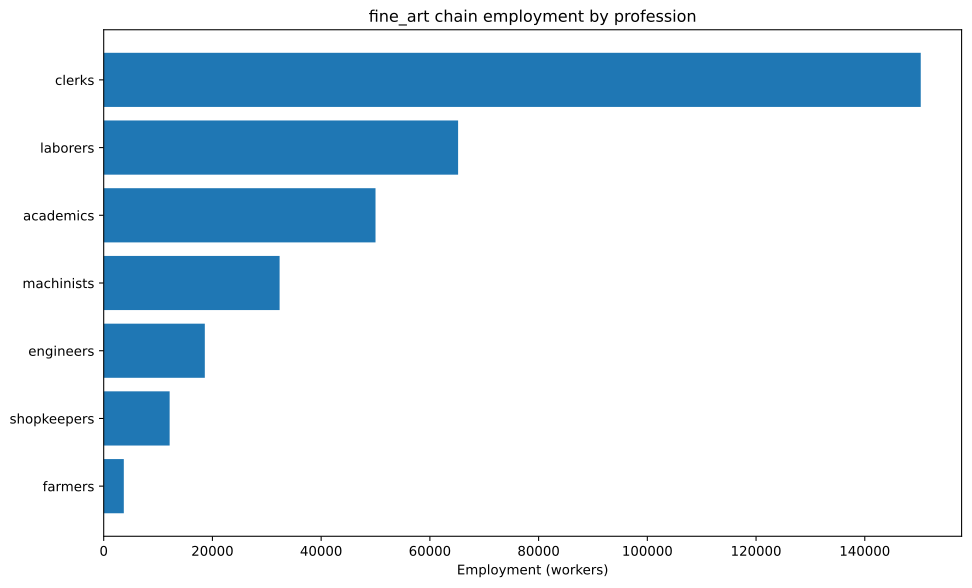

Data behind this chart, as committed beside it:
config, building, profession, employment
building_tooling_workshops+pm_rubber_gri…, building_tooling_workshops, engineers, 2852
building_tooling_workshops+pm_rubber_gri…, building_tooling_workshops, machinists, 5704
building_tooling_workshops+pm_rubber_gri…, building_tooling_workshops, shopkeepers, 2852
building_paper_mills+pm_bleached_paper+p…, building_paper_mills, engineers, 3787
building_paper_mills+pm_bleached_paper+p…, building_paper_mills, laborers, 7575
building_paper_mills+pm_bleached_paper+p…, building_paper_mills, machinists, 7575
building_paper_mills+pm_bleached_paper+p…, building_paper_mills, shopkeepers, 3787
building_chemical_plants+pm_nitrogen_fix…, building_chemical_plants, engineers, 93.19
building_chemical_plants+pm_nitrogen_fix…, building_chemical_plants, laborers, 62.12
building_chemical_plants+pm_nitrogen_fix…, building_chemical_plants, machinists, 124.2
building_chemical_plants+pm_nitrogen_fix…, building_chemical_plants, shopkeepers, 31.06
building_explosives_factory+pm_brine_ele…, building_explosives_factory, engineers, 372.7
building_explosives_factory+pm_brine_ele…, building_explosives_factory, laborers, 248.5
building_explosives_factory+pm_brine_ele…, building_explosives_factory, machinists, 248.5
building_explosives_factory+pm_brine_ele…, building_explosives_factory, shopkeepers, 124.2
building_steel_mills+pm_electric_arc_pro…, building_steel_mills, engineers, 1404
building_steel_mills+pm_electric_arc_pro…, building_steel_mills, machinists, 2105
building_steel_mills+pm_electric_arc_pro…, building_steel_mills, shopkeepers, 701.8
building_motor_industry+pm_diesel_engine…, building_motor_industry, engineers, 1182
building_motor_industry+pm_diesel_engine…, building_motor_industry, machinists, 788.2
building_motor_industry+pm_diesel_engine…, building_motor_industry, shopkeepers, 394.1
building_coal_mine+pm_diesel_pump_buildi…, building_coal_mine, engineers, 1266
building_coal_mine+pm_diesel_pump_buildi…, building_coal_mine, laborers, 316.4
building_coal_mine+pm_diesel_pump_buildi…, building_coal_mine, machinists, 1898
building_coal_mine+pm_diesel_pump_buildi…, building_coal_mine, shopkeepers, 632.8
building_iron_mine+pm_diesel_pump_buildi…, building_iron_mine, engineers, 1580
building_iron_mine+pm_diesel_pump_buildi…, building_iron_mine, laborers, 395.1
building_iron_mine+pm_diesel_pump_buildi…, building_iron_mine, machinists, 2370
building_iron_mine+pm_diesel_pump_buildi…, building_iron_mine, shopkeepers, 790.1
building_sulfur_mine+pm_diesel_pump_buil…, building_sulfur_mine, engineers, 881.7
building_sulfur_mine+pm_diesel_pump_buil…, building_sulfur_mine, laborers, 220.4
building_sulfur_mine+pm_diesel_pump_buil…, building_sulfur_mine, machinists, 1323
building_sulfur_mine+pm_diesel_pump_buil…, building_sulfur_mine, shopkeepers, 440.9
building_dye_plantation+automatic_irriga…, building_dye_plantation, farmers, 2272
building_dye_plantation+automatic_irriga…, building_dye_plantation, laborers, 3030
building_dye_plantation+automatic_irriga…, building_dye_plantation, machinists, 757.5
building_arts_academy+pm_film_art+pm_tra…, building_arts_academy, academics, 50000
building_arts_academy+pm_film_art+pm_tra…, building_arts_academy, clerks, 150000
building_arts_academy+pm_film_art+pm_tra…, building_arts_academy, laborers, 50000
building_power_plant+pm_oil-fired_plant, building_power_plant, engineers, 852.3
building_power_plant+pm_oil-fired_plant, building_power_plant, laborers, 852.3
building_power_plant+pm_oil-fired_plant, building_power_plant, machinists, 2557
building_logging_camp+pm_electric_saw_mi…, building_logging_camp, engineers, 1704
building_logging_camp+pm_electric_saw_mi…, building_logging_camp, machinists, 2272
building_logging_camp+pm_electric_saw_mi…, building_logging_camp, shopkeepers, 1136
building_rubber_plantation+automatic_irr…, building_rubber_plantation, farmers, 1426
building_rubber_plantation+automatic_irr…, building_rubber_plantation, laborers, 1901
building_rubber_plantation+automatic_irr…, building_rubber_plantation, machinists, 475.4
building_oil_rig+pm_combustion_derricks+…, building_oil_rig, engineers, 2477
building_oil_rig+pm_combustion_derricks+…, building_oil_rig, machinists, 3716
building_oil_rig+pm_combustion_derricks+…, building_oil_rig, shopkeepers, 1239
building_railway+pm_diesel_trains_princi…, building_railway, clerks, 295.7
building_railway+pm_diesel_trains_princi…, building_railway, engineers, 147.8
building_railway+pm_diesel_trains_princi…, building_railway, laborers, 591.3
building_railway+pm_diesel_trains_princi…, building_railway, machinists, 443.5
